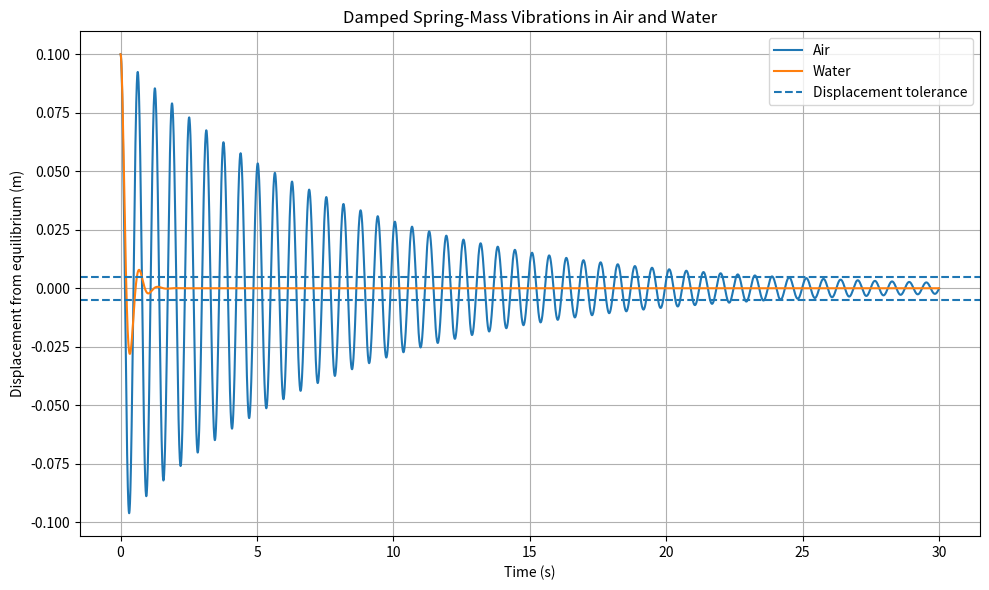

Reproduce this figure in Python.
import numpy as np

import matplotlib.pyplot as plt

from scipy.integrate import solve_ivp

# System parameters

m = 0.20       # mass in kg

k = 20.0       # spring constant in N/m

x0 = 0.10      # initial displacement in m

v0 = 0.0       # initial velocity in m/s

# Example damping coefficients (illustrative)

c_air = 0.05       # N*s/m

c_water = 1.5      # N*s/m

# Time interval

t_start = 0.0

t_end = 30.0

number_of_points = 6001

t_eval = np.linspace(t_start, t_end, number_of_points)

# Stopping criteria

x_tolerance = 0.005   # displacement within 5 mm

v_tolerance = 0.01    # speed within 0.01 m/s

# Define the system of ODEs

def spring_mass(t, y, m, k, c):

    x, v = y

    dxdt = v

    dvdt = -(k / m) * x - (c / m) * v

    return [dxdt, dvdt]

# Solve the ODEs for one fluid

def simulate(c):

    solution = solve_ivp(

        spring_mass,

        (t_start, t_end),

        [x0, v0],

        args=(m, k, c),

        t_eval=t_eval,

        rtol=1e-8,

        atol=1e-10

    )

    if not solution.success:

        raise RuntimeError(solution.message)

    return solution.t, solution.y[0], solution.y[1]

# Estimate the settling time

def find_settling_time(t, x, v):

    within_limits = (

        (np.abs(x) <= x_tolerance)

        & (np.abs(v) <= v_tolerance)

    )

    # Find the first time both conditions remain satisfied

    # for the rest of the simulated time.

    stays_within_limits = np.logical_and.accumulate(

        within_limits[::-1]

    )[::-1]

    indices = np.where(stays_within_limits)[0]

    if len(indices) == 0:

        return None

    return t[indices[0]]

# Run simulations

t_air, x_air, v_air = simulate(c_air)

t_water, x_water, v_water = simulate(c_water)

settling_air = find_settling_time(t_air, x_air, v_air)

settling_water = find_settling_time(

    t_water, x_water, v_water

)

# Display results

print("MECHANICAL VIBRATIONS RESULTS")

print("-----------------------------")

if settling_air is None:

    print("Air: settling time not reached in simulation.")

else:

    print(f"Air settling time: {settling_air:.3f} s")

if settling_water is None:

    print("Water: settling time not reached in simulation.")

else:

    print(f"Water settling time: {settling_water:.3f} s")

if settling_air is not None and settling_water is not None:

    print(

        "Difference in settling time:",

        f"{settling_air - settling_water:.3f} s"

    )

# Plot displacement versus time

plt.figure(figsize=(10, 6))

plt.plot(t_air, x_air, label="Air")

plt.plot(t_water, x_water, label="Water")

plt.axhline(

    x_tolerance, linestyle="--",

    label="Displacement tolerance"

)

plt.axhline(-x_tolerance, linestyle="--")

plt.xlabel("Time (s)")

plt.ylabel("Displacement from equilibrium (m)")

plt.title("Damped Spring-Mass Vibrations in Air and Water")

plt.legend()

plt.grid(True)

plt.tight_layout()

plt.show()
